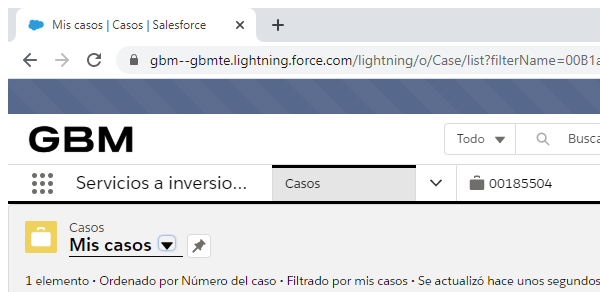
Task: Actualización de contratos de clientes por correo electrónico
Workflow: ExtraccionDocumentos

Step 1: Attach SalesForce in window '*Salesforce*' (chrome.exe)

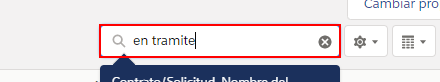
Step 2: type [in_NumeroContrato] into the text box

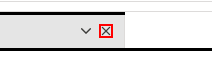
Step 3: click on the icon

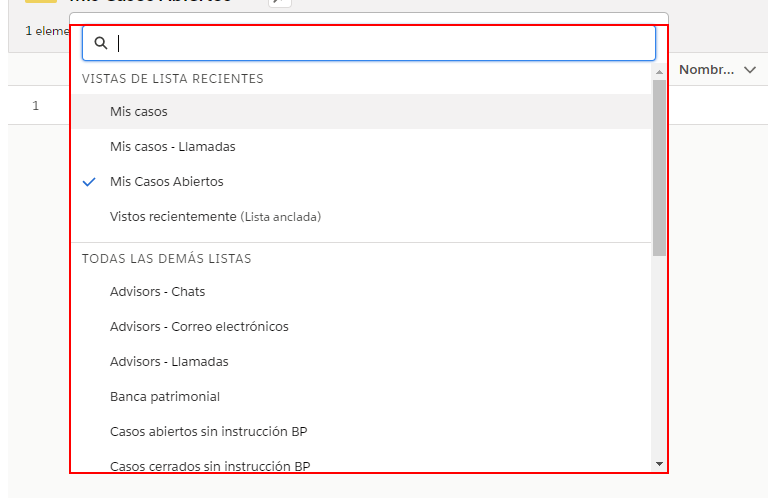
Step 4: type a value into the element

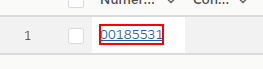
Step 5: click on the link

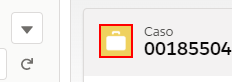
Step 6: find the image

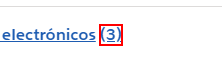
Step 7: find the element '(0)'

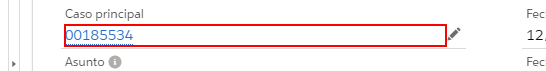
Step 8: find the element

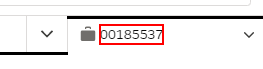
Step 9: get-text from the element

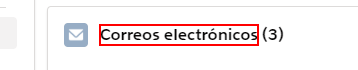
Step 10: click on the element 'Correos electrónicos'

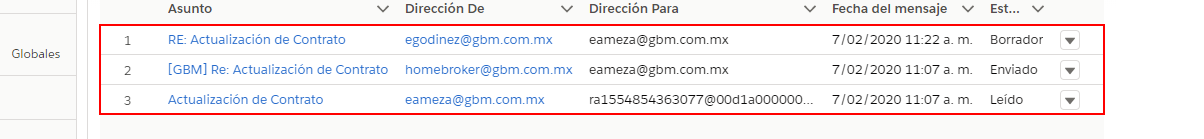
Step 11: get-text from the tbody

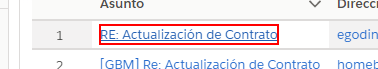
Step 12: click on the link '"+correo(0).ToString+"'

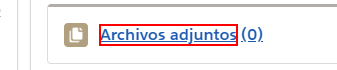
Step 13: find the element 'Archivos adjuntos'

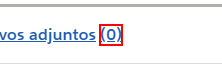
Step 14: find the link 'Archivos adjuntos(0)'

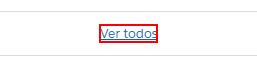
Step 15: click on the element 'Ver todos'

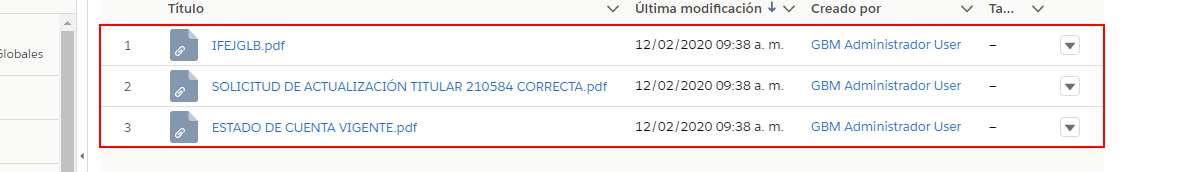
Step 16: get-text from the tbody

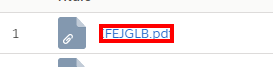
Step 17: click on the element '*"+document(0).ToString.Substring(0,8)+"*"+"*' in window '*Salesforce*' (chrome.exe)

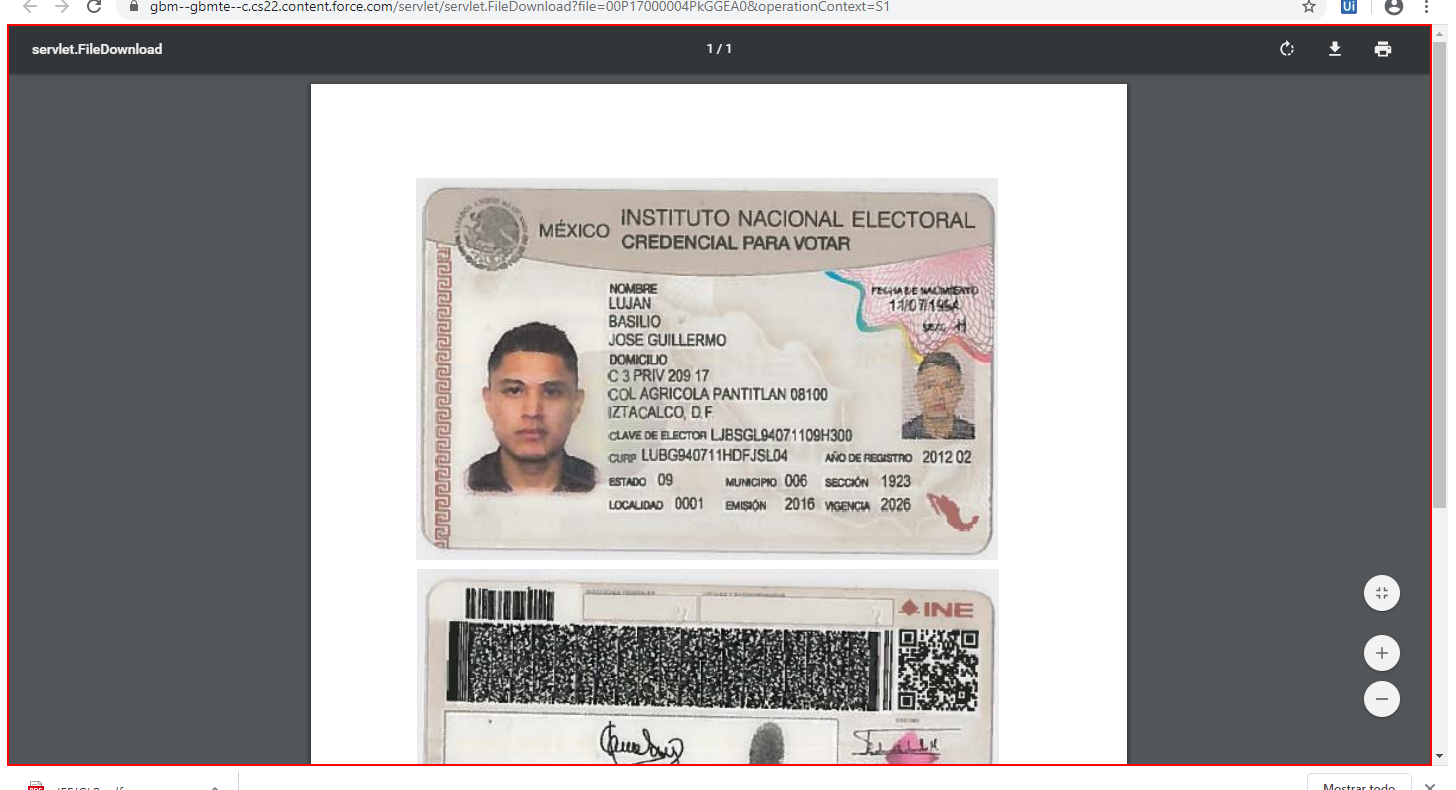
Step 18: find the document 'servlet.FileDownload' in window 'servlet.FileDownload*' (chrome.exe)

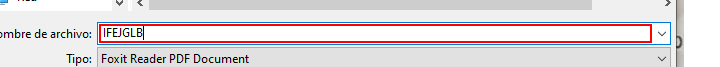
Step 19: type [in_RutaDocumentos+document(0).ToString] in window 'Guardar como' (chrome.exe)

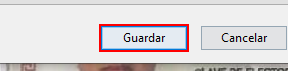
Step 20: click in window 'Guardar como' (chrome.exe)

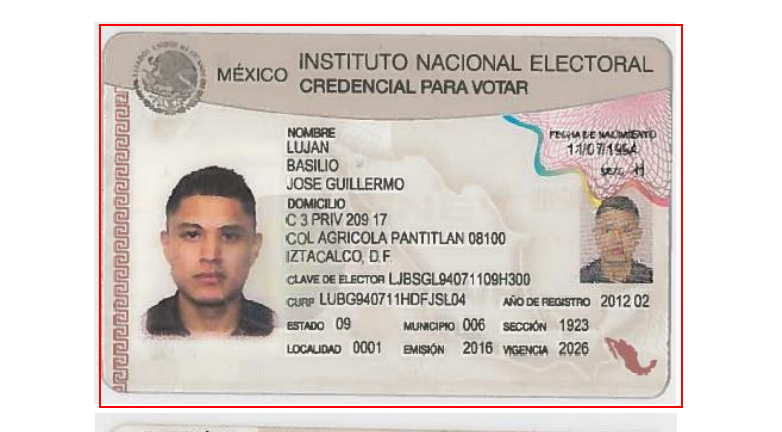
Step 21: type a value into the document 'servlet.FileDownload' in window 'servlet.FileDownload*' (chrome.exe)

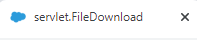
Step 22: type a value into the document 'servlet.FileDownload' in window 'servlet.FileDownload*' (chrome.exe)

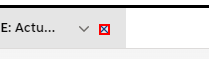
Step 23: click on the use

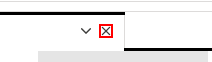
Step 24: click on the icon

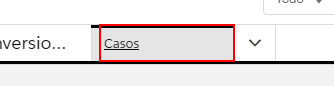
Step 25: click on the link 'Casos'